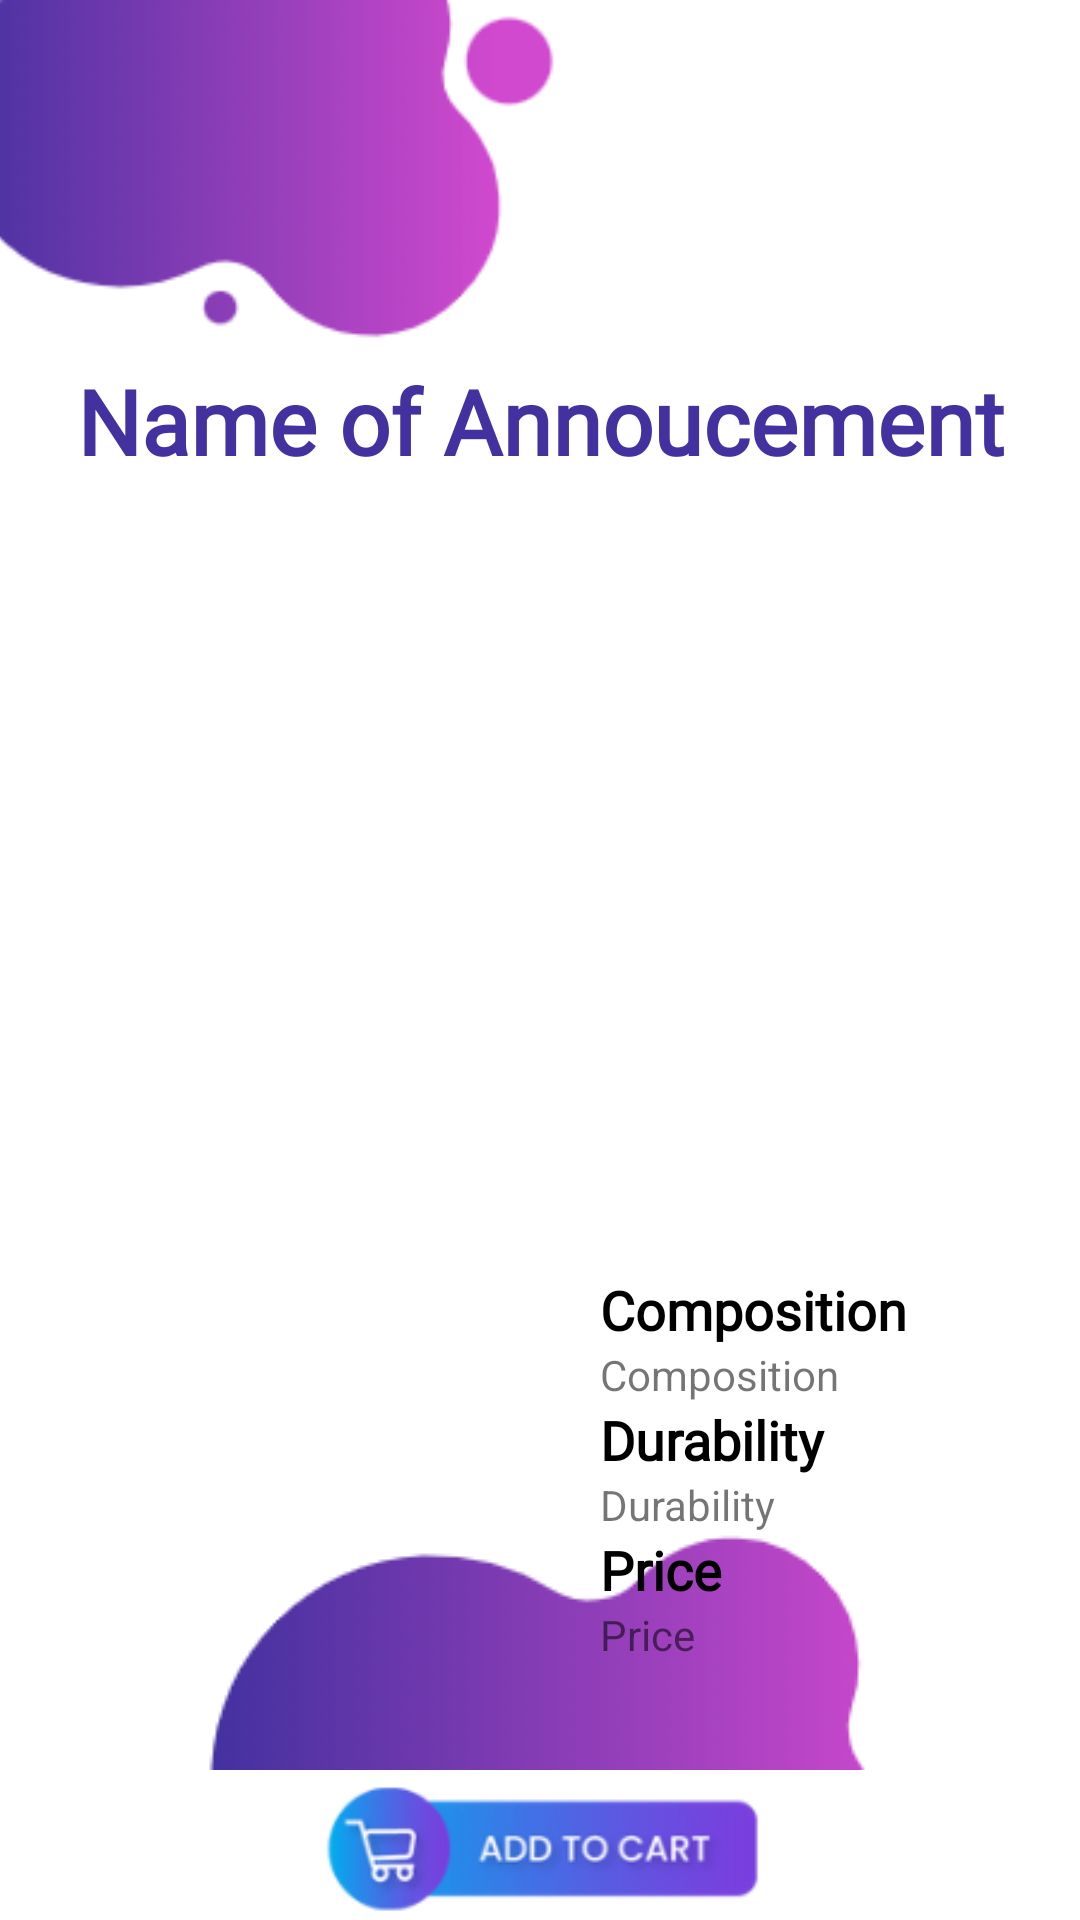

Reconstruct the res/layout file that produces this screen, plus the resources it refers to.
<!-- AndroidManifest.xml: application theme Theme.FurnitureStore -->
<!-- res/layout/fragment_detail_annoucement2.xml -->
<?xml version="1.0" encoding="utf-8"?>
<FrameLayout xmlns:android="http://schemas.android.com/apk/res/android"
    xmlns:tools="http://schemas.android.com/tools"
    android:layout_width="match_parent"
    android:layout_height="match_parent"
    tools:context=".DetailAnnoucement2">
    <LinearLayout xmlns:android="http://schemas.android.com/apk/res/android"
        xmlns:app="http://schemas.android.com/apk/res-auto"
        xmlns:tools="http://schemas.android.com/tools"
        android:layout_width="match_parent"
        android:layout_height="match_parent"
        tools:context=".DetailAnnoucement"
        android:orientation="vertical">
        <FrameLayout
            android:layout_width="match_parent"
            android:layout_height="wrap_content">
            <RelativeLayout
                android:layout_width="match_parent"
                android:layout_height="match_parent">

                <ImageView
                    android:layout_width="307dp"
                    android:layout_height="118dp"
                    android:layout_alignParentStart="true"
                    android:layout_alignParentTop="true"
                    android:layout_marginStart="-60dp"
                    android:src="@drawable/topback" />

                <ImageView
                    android:layout_width="match_parent"
                    android:layout_height="wrap_content"
                    android:layout_alignParentBottom="true"
                    android:layout_marginBottom="50dp"
                    android:src="@drawable/buttonback" />
            </RelativeLayout>
            <RelativeLayout
                android:layout_width="match_parent"
                android:layout_height="wrap_content"
                android:layout_marginTop="120dp">
            
            <LinearLayout
                android:layout_width="match_parent"
                android:layout_height="match_parent"
                android:orientation="vertical">

                <TextView
                    android:id="@+id/namep"
                    android:layout_width="match_parent"
                    android:layout_height="wrap_content"
                    android:layout_gravity="center"
                    android:layout_marginBottom="10dp"
                    android:gravity="center"
                    android:text="@string/name_of_annoucement"
                    android:textAppearance="@style/TextAppearance.AppCompat.Display1"
                    android:textColor="#43319F"
                    android:textSize="30dp"
                    android:textStyle="bold"
                    android:fontFamily="@font/stayland"/>

                <ImageView
                    android:id="@+id/img"
                    android:layout_width="match_parent"
                    android:layout_height="231dp"/>
                

                <LinearLayout
                    android:layout_width="match_parent"
                    android:layout_height="wrap_content"
                    android:layout_marginTop="20dp"
                    android:orientation="horizontal">

                    <ImageView
                        android:id="@+id/imgD"
                        android:layout_width="180dp"
                        android:layout_height="match_parent"
                        android:layout_marginStart="10dp"/>
                    

                    <LinearLayout
                        android:layout_width="match_parent"
                        android:layout_height="match_parent"
                        android:orientation="vertical"
                        android:layout_marginStart="10dp"
                        android:layout_marginTop="3dp">

                        <TextView
                            android:layout_width="match_parent"
                            android:layout_height="wrap_content"
                            android:text="@string/composition"
                            android:textColor="@color/black"
                            android:textSize="18dp"
                            android:fontFamily="@font/ascendantserifregular"
                            android:textStyle="bold" />

                        <TextView
                            android:id="@+id/Composition"
                            android:layout_width="match_parent"
                            android:layout_height="wrap_content"
                            android:text="@string/composition" />

                        <TextView
                            android:layout_width="match_parent"
                            android:layout_height="wrap_content"
                            android:text="@string/durability"
                            android:textColor="@color/black"
                            android:textSize="18dp"
                            android:textStyle="bold"
                            android:fontFamily="@font/ascendantserifregular"/>

                        <TextView
                            android:id="@+id/Durability"
                            android:layout_width="match_parent"
                            android:layout_height="wrap_content"
                            android:text="@string/durability" />


                        <TextView
                            android:layout_width="match_parent"
                            android:layout_height="wrap_content"
                            android:text="@string/price"
                            android:textColor="@color/black"
                            android:textSize="18dp"
                            android:textStyle="bold"
                            android:fontFamily="@font/ascendantserifregular"/>

                        <TextView
                            android:id="@+id/price"
                            android:layout_width="match_parent"
                            android:layout_height="wrap_content"
                            android:text="@string/price" />
                    </LinearLayout>

                </LinearLayout>

                
                
                
                
                
                
                
                
                <ImageView
                    android:id="@+id/ad"
                    android:layout_width="match_parent"
                    android:layout_height="wrap_content"
                    android:layout_marginTop="40dp"
                    android:layout_gravity="center"
                    android:src="@drawable/add"
                    android:onClick="addcart"
                    />
            </LinearLayout>



</RelativeLayout>
        </FrameLayout>
    </LinearLayout>
        </FrameLayout>
<!-- resources referenced by this layout -->
<resources>
  <color name="black">#FF000000</color>
  <!-- drawable add: png bitmap (drawable, 12603 bytes) -->
  <!-- drawable button_border (drawable) -->
  <?xml version="1.0" encoding="utf-8" ?>
  <shape
      xmlns:android="http://schemas.android.com/apk/res/android"
      android:thickness="0dp"
      android:shape="rectangle">
      <stroke android:width="3dp"
          android:color="@color/black"/>
      <corners android:radius="20dp" />
      <gradient
          android:endColor="#8D238B"
          android:startColor="#8D238B"
          android:type="linear"
          android:angle="270"/>
  </shape>
  <!-- drawable buttonback: png bitmap (drawable, 8135 bytes) -->
  <!-- drawable ex3: jpg bitmap (drawable, 20505 bytes) -->
  <!-- drawable topback: png bitmap (drawable, 10045 bytes) -->
  <string name="add_to_cart">Add to cart</string>
  <string name="composition">Composition</string>
  <string name="durability">Durability</string>
  <string name="name_of_annoucement">Name of Annoucement</string>
  <string name="price">Price</string>
  <style name="Theme.FurnitureStore" parent="Theme.MaterialComponents.DayNight.DarkActionBar">
          
          <item name="colorPrimary">@color/purple_500</item>
          <item name="colorPrimaryVariant">@color/purple_700</item>
          <item name="colorOnPrimary">@color/white</item>
          
          <item name="colorSecondary">@color/teal_200</item>
          <item name="colorSecondaryVariant">@color/teal_700</item>
          <item name="colorOnSecondary">@color/black</item>
          
          <item name="android:statusBarColor" tools:targetApi="l">?attr/colorPrimaryVariant</item>
          
  
      </style>
  <color name="purple_500">#FF6200EE</color>
  <color name="purple_700">#FF3700B3</color>
  <color name="white">#FFFFFFFF</color>
  <color name="teal_200">#FF03DAC5</color>
  <color name="teal_700">#FF018786</color>
</resources>
